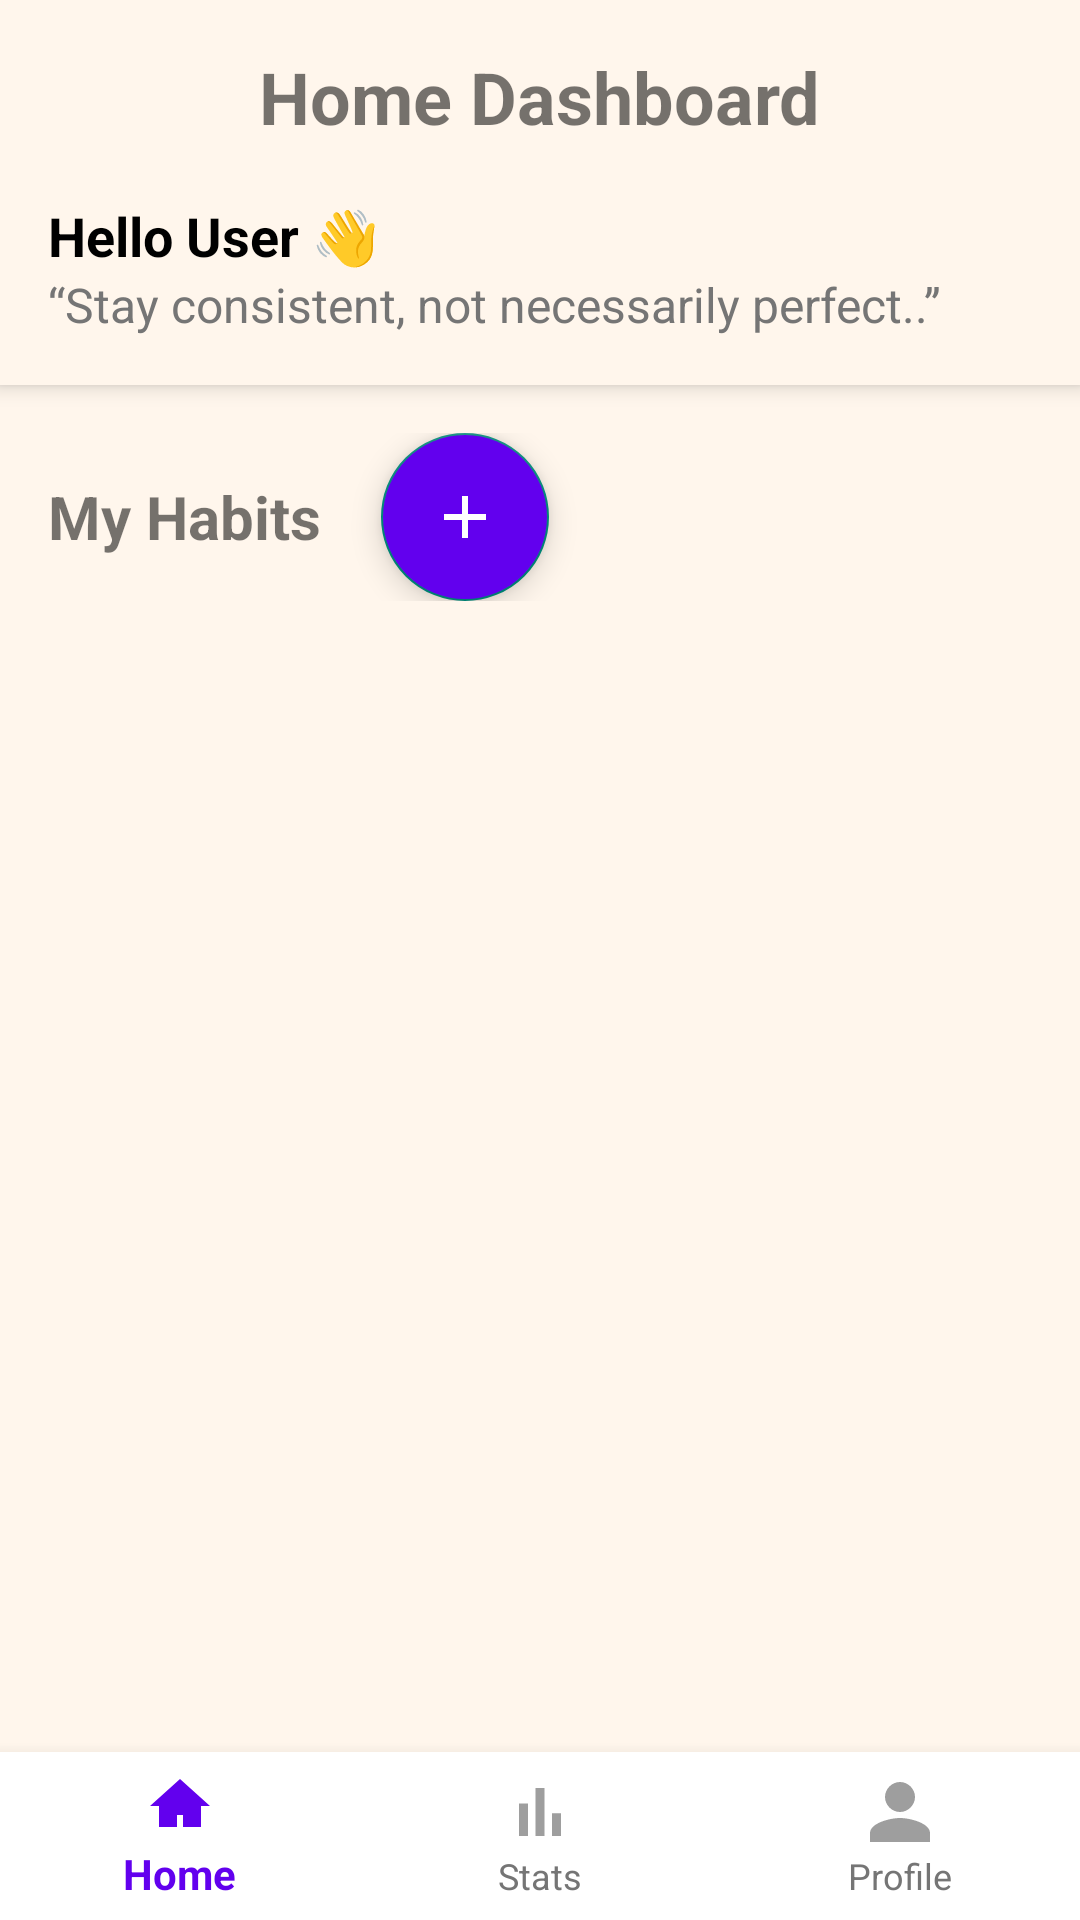

Write the Android layout XML for this screen, with the resource values it uses.
<!-- AndroidManifest.xml: application theme Theme.Streakly -->
<!-- res/layout/activity_home_dashboard.xml -->
<?xml version="1.0" encoding="utf-8"?>
<androidx.coordinatorlayout.widget.CoordinatorLayout
    xmlns:android="http://schemas.android.com/apk/res/android"
    xmlns:app="http://schemas.android.com/apk/res-auto"
    android:layout_width="match_parent"
    android:layout_height="match_parent"
    android:background="#FFF6EC">

    
    <com.google.android.material.appbar.AppBarLayout
        android:layout_width="match_parent"
        android:layout_height="wrap_content"
        android:background="@color/white"
        android:elevation="4dp">

        <LinearLayout
            android:layout_width="match_parent"
            android:layout_height="wrap_content"
            android:background="#FFF6EC"
            android:orientation="vertical"
            android:padding="16dp">

            <TextView
                android:text="Home Dashboard"
                android:textSize="24sp"
                android:textStyle="bold"
                android:layout_width="wrap_content"
                android:layout_height="wrap_content"
                android:layout_gravity="center"/>

            <TextView
                android:id="@+id/tvGreeting"
                android:layout_width="wrap_content"
                android:layout_height="wrap_content"
                android:layout_marginTop="18dp"
                android:text="Hello User 👋"
                android:textColor="@color/black"
                android:textSize="18sp"
                android:textStyle="bold" />

            <TextView
                android:id="@+id/tvMotivation"
                android:layout_width="wrap_content"
                android:layout_height="wrap_content"
                android:text="“Stay consistent, not necessarily perfect..”"
                android:textColor="@color/gray"
                android:textSize="16sp" />
        </LinearLayout>
    </com.google.android.material.appbar.AppBarLayout>

    
    <androidx.core.widget.NestedScrollView
        android:id="@+id/nestedScrollView"
        android:layout_width="match_parent"
        android:layout_height="match_parent"
        android:padding="16dp"
        app:layout_behavior="@string/appbar_scrolling_view_behavior"
        android:layout_marginBottom="56dp"> 

        <LinearLayout
            android:layout_width="match_parent"
            android:layout_height="wrap_content"
            android:orientation="vertical">

            
            <LinearLayout
                android:layout_width="match_parent"
                android:layout_height="wrap_content"
                android:orientation="horizontal"
                android:gravity="center_vertical"
                android:layout_marginBottom="8dp">

                <TextView
                    android:layout_width="wrap_content"
                    android:layout_height="wrap_content"
                    android:text="My Habits"
                    android:textSize="20sp"
                    android:textStyle="bold" />

                <com.google.android.material.floatingactionbutton.FloatingActionButton
                    android:id="@+id/fabAddHabit"
                    android:layout_width="wrap_content"
                    android:layout_height="wrap_content"
                    android:layout_marginStart="20dp"
                    android:backgroundTint="@color/purple_500"
                    android:contentDescription="Add Habit"
                    app:srcCompat="@drawable/ic_add"
                    app:tint="@android:color/white" />
            </LinearLayout>

            
            <androidx.recyclerview.widget.RecyclerView
                android:id="@+id/recyclerHabits"
                android:layout_width="match_parent"
                android:layout_height="wrap_content"
                android:layout_marginTop="8dp"
                android:nestedScrollingEnabled="false" />
        </LinearLayout>
    </androidx.core.widget.NestedScrollView>

    
    <com.google.android.material.bottomnavigation.BottomNavigationView
        android:id="@+id/bottomNavigationView"
        android:layout_width="match_parent"
        android:layout_height="wrap_content"
        android:layout_gravity="bottom"
        app:menu="@menu/bottom_nav_menu"
        android:background="@color/white"
        app:itemIconTint="@color/nav_icon_color"
        app:itemTextColor="@color/nav_text_color" />
</androidx.coordinatorlayout.widget.CoordinatorLayout>
<!-- resources referenced by this layout -->
<resources>
  <color name="black">#FF000000</color>
  <color name="gray">#757575</color>
  <color name="purple_500">#FF6200EE</color>
  <color name="white">#FFFFFFFF</color>
  <!-- drawable ic_add (drawable) -->
  <vector xmlns:android="http://schemas.android.com/apk/res/android"
      android:width="15dp"
      android:height="15dp"
      android:viewportWidth="24"
      android:viewportHeight="24">
      <path
          android:fillColor="#FFFFFFFF"
          android:pathData="M19,13h-6v6h-2v-6H5v-2h6V5h2v6h6v2z" />
  </vector>
  <style name="Theme.Streakly" parent="Theme.AppCompat.DayNight.NoActionBar">
          
          <item name="colorPrimary">@color/purple_500</item>
          <item name="colorPrimaryVariant">@color/purple_700</item>
          <item name="colorOnPrimary">@color/white</item>
          
          <item name="colorSecondary">@color/teal_200</item>
          <item name="colorSecondaryVariant">@color/teal_700</item>
          <item name="colorOnSecondary">@color/black</item>
          
          <item name="android:statusBarColor">?attr/colorPrimaryVariant</item>
          
      </style>
  <color name="purple_700">#FF3700B3</color>
  <color name="teal_200">#FF03DAC5</color>
  <color name="teal_700">#FF018786</color>
</resources>
